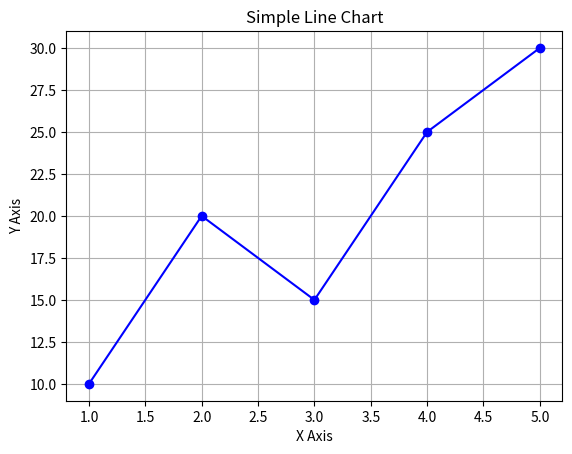

The script that saved this image:
import matplotlib.pyplot as plt


x = [1, 2, 3, 4, 5]
y = [10, 20, 15, 25, 30]


plt.plot(x, y, marker='o', linestyle='-', color='blue')

plt.title("Simple Line Chart")
plt.xlabel("X Axis")
plt.ylabel("Y Axis")


plt.grid(True)

plt.show()
